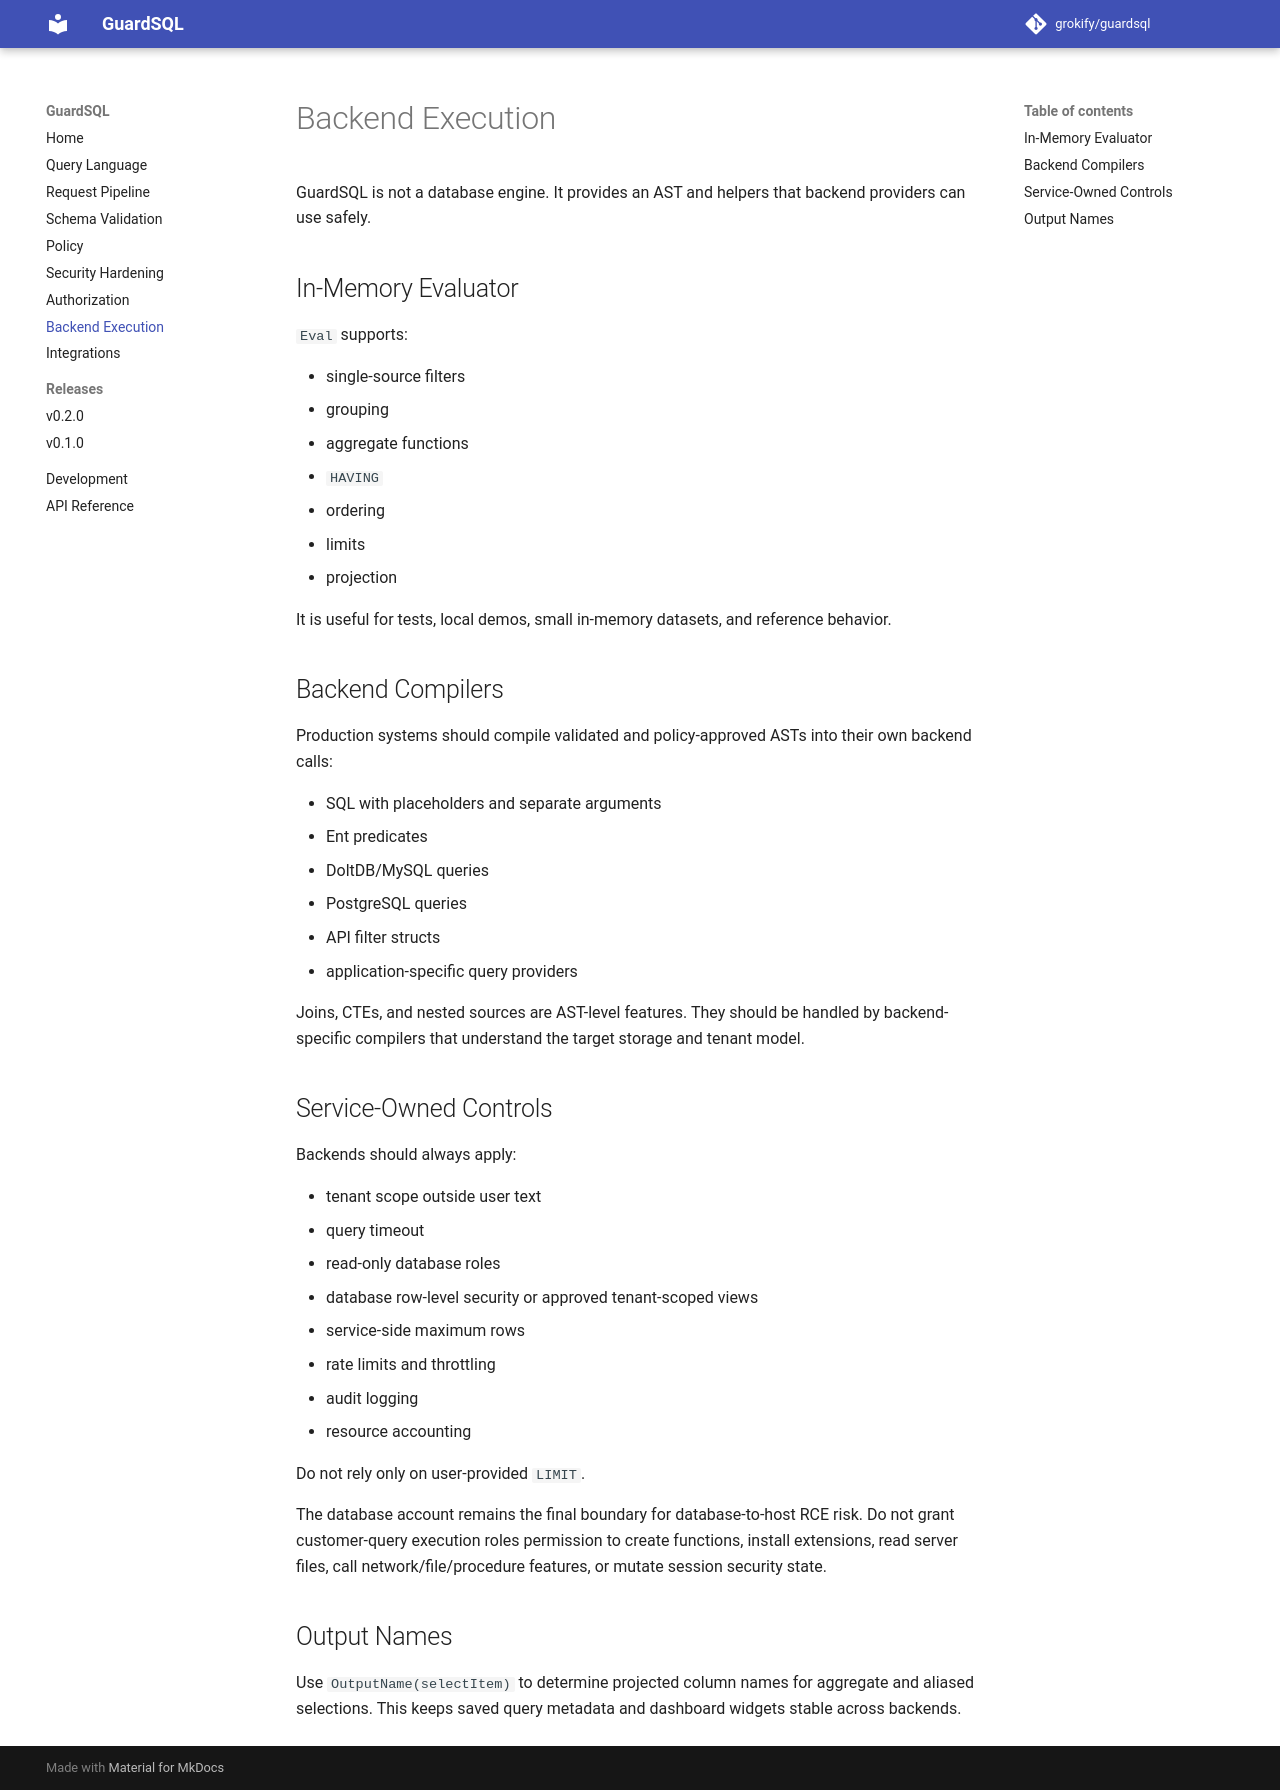

repository: grokify/guardsql · page: backend-execution/index.html · generator: mkdocs

# Backend Execution

GuardSQL is not a database engine. It provides an AST and helpers that backend
providers can use safely.

## In-Memory Evaluator

`Eval` supports:

- single-source filters
- grouping
- aggregate functions
- `HAVING`
- ordering
- limits
- projection

It is useful for tests, local demos, small in-memory datasets, and reference
behavior.

## Built-in SQL Compiler

GuardSQL ships a compiler that transpiles a validated AST into parameterized
SQL for SQLite, PostgreSQL, and MySQL/Dolt, including JSON path extraction. It
is the recommended path for SQL backends and fully realizes the "never execute
the original text" principle by regenerating SQL from the AST. See
[SQL Compiler](compiler.md) and [Config & Trust Modes](trust-modes.md).

```go
out, err := guardsql.Compile(q, guardsql.CompileOptions{
    Dialect: guardsql.DialectPostgres, Schema: schema, StrictIdentifiers: true,
})
rows, err := db.Query(out.SQL, out.Args...)
```

## Custom Backend Compilers

The built-in compiler covers single-source read queries. For other targets, or
for AST features it does not yet emit (joins, CTEs, nested sources), compile the
validated and policy-approved AST into your own backend calls:

- SQL with placeholders and separate arguments
- Ent predicates
- DoltDB/MySQL queries
- PostgreSQL queries
- API filter structs
- application-specific query providers

Joins, CTEs, and nested sources are AST-level features. They should be handled
by backend-specific compilers that understand the target storage and tenant
model.

## Service-Owned Controls

Backends should always apply:

- tenant scope outside user text
- query timeout
- read-only database roles
- database row-level security or approved tenant-scoped views
- service-side maximum rows
- rate limits and throttling
- audit logging
- resource accounting

Do not rely only on user-provided `LIMIT`.

The database account remains the final boundary for database-to-host RCE risk.
Do not grant customer-query execution roles permission to create functions,
install extensions, read server files, call network/file/procedure features, or
mutate session security state.

## Output Names

Use `OutputName(selectItem)` to determine projected column names for aggregate
and aliased selections. This keeps saved query metadata and dashboard widgets
stable across backends.
